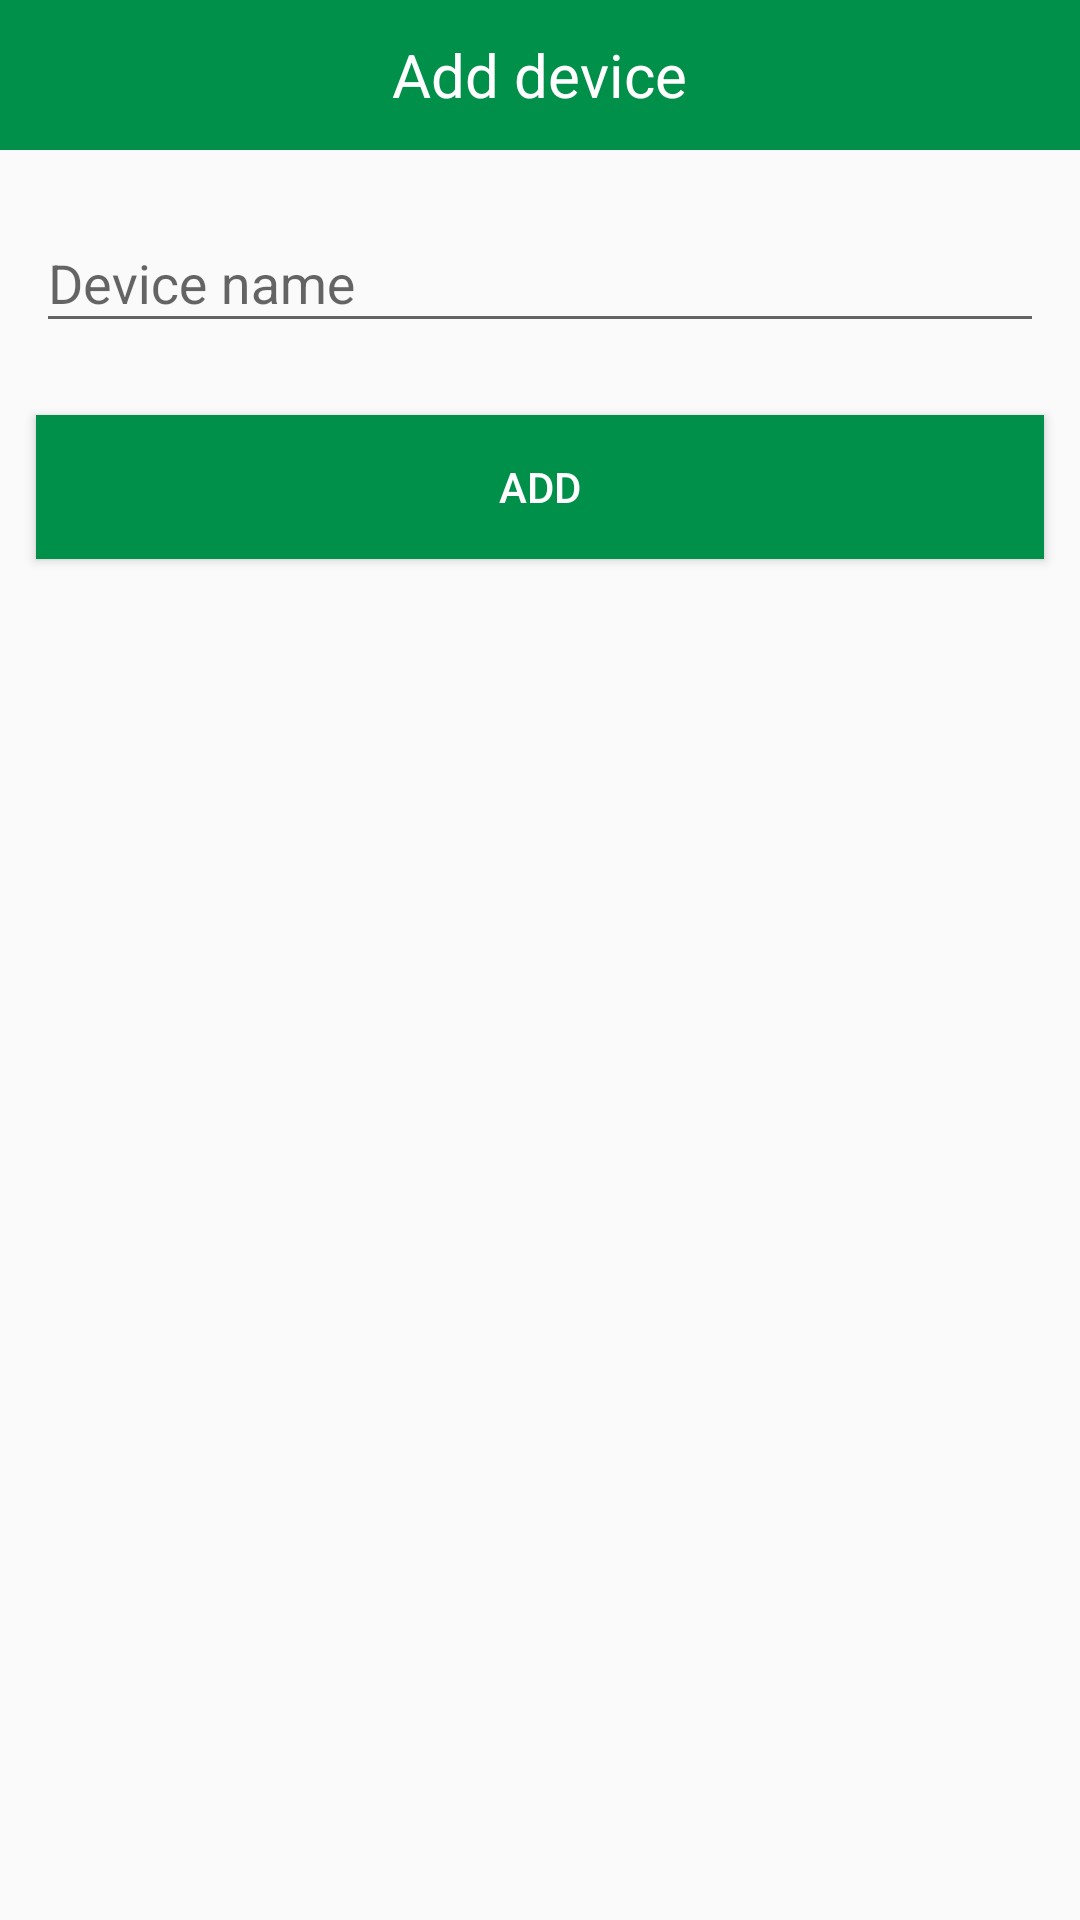

Write the Android layout XML for this screen, with the resource values it uses.
<!-- AndroidManifest.xml: application theme Theme.FlyingDeviceManager -->
<!-- res/layout/fragment_add_device.xml -->
<?xml version="1.0" encoding="utf-8"?>
<LinearLayout xmlns:android="http://schemas.android.com/apk/res/android"
    xmlns:app="http://schemas.android.com/apk/res-auto"
    xmlns:tools="http://schemas.android.com/tools"
    android:layout_width="match_parent"
    android:layout_height="match_parent"
    android:orientation="vertical"
    tools:context=".app_ui.device.add_device.AddDeviceFragment">

    <com.google.android.material.appbar.AppBarLayout
        android:id="@+id/header"
        android:layout_width="match_parent"
        android:layout_height="wrap_content"
        android:background="@color/colorPrimary">

        <RelativeLayout
            android:id="@+id/toolbar"
            android:layout_width="match_parent"
            android:layout_height="50dp"
            android:gravity="center_vertical"
            app:layout_scrollFlags="scroll|enterAlways|snap">

            <ImageView
                android:id="@+id/btn_back"
                android:layout_width="40dp"
                android:layout_height="40dp"
                android:layout_alignParentStart="true"
                android:layout_centerVertical="true"
                android:layout_marginEnd="7dp"
                android:background="@color/colorPrimary"
                android:padding="7dp"
                android:src="@drawable/ic_baseline_arrow_back_24"
                app:tint="@color/white" />


            <TextView
                android:id="@+id/txt_title"
                android:layout_width="wrap_content"
                android:layout_height="wrap_content"
                android:layout_centerInParent="true"
                android:maxLines="2"
                android:text="Add device"
                android:textColor="@color/white"
                android:textSize="20sp" />

        </RelativeLayout>

    </com.google.android.material.appbar.AppBarLayout>

    <com.google.android.material.textfield.TextInputLayout
        android:layout_margin="12dp"
        android:id="@+id/device_name"
        android:layout_width="match_parent"
        android:layout_height="wrap_content"
        android:hint="Device name"
        app:layout_constraintBottom_toBottomOf="parent"
        app:layout_constraintEnd_toEndOf="parent"
        app:layout_constraintStart_toStartOf="parent"
        app:layout_constraintTop_toBottomOf="@+id/textView"
        app:layout_constraintVertical_bias="0.1">

        <com.google.android.material.textfield.TextInputEditText
            android:id="@+id/device_name_text"
            android:layout_width="match_parent"
            android:layout_height="match_parent" />
    </com.google.android.material.textfield.TextInputLayout>

    <Button
        android:background="@color/colorPrimary"
        android:textColor="@color/white"
        android:layout_margin="12dp"
        android:id="@+id/add"
        android:layout_width="match_parent"
        android:layout_height="wrap_content"
        android:layout_marginTop="35sp"
        android:text="Add"/>

</LinearLayout>
<!-- resources referenced by this layout -->
<resources>
  <color name="colorPrimary">#01904A</color>
  <color name="white">#FFFFFFFF</color>
  <style name="Theme.FlyingDeviceManager" parent="Theme.MaterialComponents.DayNight.DarkActionBar.Bridge">
          
          <item name="colorPrimary">@color/purple_500</item>
          <item name="colorPrimaryVariant">@color/purple_700</item>
          <item name="colorOnPrimary">@color/white</item>
          
          <item name="colorSecondary">@color/teal_200</item>
          <item name="colorSecondaryVariant">@color/teal_700</item>
          <item name="colorOnSecondary">@color/black</item>
          
          <item name="android:statusBarColor" tools:targetApi="l">?attr/colorPrimaryVariant</item>
          
          <item name="materialCalendarStyle">@style/Widget.MaterialComponents.MaterialCalendar</item>
          <item name="materialCalendarFullscreenTheme">@style/ThemeOverlay.MaterialComponents.MaterialCalendar.Fullscreen</item>
          <item name="materialCalendarTheme">@style/ThemeOverlay.MaterialComponents.MaterialCalendar</item>
      </style>
  <color name="purple_500">#FF6200EE</color>
  <color name="purple_700">#FF3700B3</color>
  <color name="teal_200">#FF03DAC5</color>
  <color name="teal_700">#FF018786</color>
  <color name="black">#FF000000</color>
</resources>
